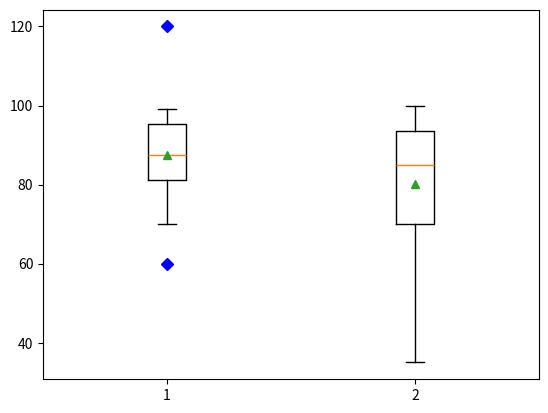

Python code for this plot:
# -*- coding: utf-8 -*-
"""
Created on Thu Jun 15 18:02:39 2017

[redacted]
"""


from matplotlib import pyplot as plt
from collections import Counter

'''
years = [1950, 1960, 1970, 1980, 1990, 2000, 2010]
gdp = [300.2, 543.3, 1075.9, 2862.5, 5979.6, 10289.7, 14958.3]
# create a line chart, years on x-axis, gdp on y-axis
plt.plot(years, gdp, color='green', marker='o', linestyle='solid')
# add a title
plt.title("Nominal GDP")
# add a label to the y-axis
plt.ylabel("Billions of $")
plt.show()
'''


'''
movies = ["Annie Hall", "Ben-Hur", "Casablanca", "Gandhi", "West Side Story"]
num_oscars = [5, 11, 3, 8, 10]
# bars are by default width 0.8, so we'll add 0.1 to the left coordinates
# so that each bar is centered
#xs = [i + 0.1 for i, _ in enumerate(movies)]
xs = [i  for i, _ in enumerate(movies)]
# plot bars with left x-coordinates [xs], heights [num_oscars]
plt.bar(xs, num_oscars)
plt.ylabel("# of Academy Awards")
plt.title("My Favorite Movies")
# label x-axis with movie names at bar centers
#plt.xticks([i + 0.5 for i, _ in enumerate(movies)], movies)
plt.xticks([i for i, _ in enumerate(movies)], movies)
plt.show()
'''

'''
grades = [83,95,91,87,70,0,85,82,100,67,73,77,0]
decile = lambda grade: grade // 10 * 10
histogram = Counter(decile(grade) for grade in grades)
plt.bar([x-4  for x in histogram.keys()], # shift each bar to the left by 4
    histogram.values(), # give each bar its correct height
    8) # give each bar a width of 8
plt.axis([-5, 105, 0, 5]) # x-axis from -5 to 105,
# y-axis from 0 to 5
plt.xticks([10 * i for i in range(11)]) # x-axis labels at 0, 10, ..., 100
plt.xlabel("Decile")
plt.ylabel("# of Students")
plt.title("Distribution of Exam 1 Grades")
plt.show()
'''

'''
grades = [83,95,91,87,70,0,85,82,100,67,73,77,0]

decile = lambda grade: grade // 10 * 10
histogram = Counter(decile(grade) for grade in grades)

plt.bar([x - 4 for x in histogram.keys()], # shift each bar to the left by 4
histogram.values(), # give each bar its correct height
8) # give each bar a width of 8

plt.axis([-5, 105, 0, 5]) # x-axis from -5 to 105,
# y-axis from 0 to 5
plt.xticks([10 * i for i in range(11)]) # x-axis labels at 0, 10, ..., 100
plt.xlabel("Decile")
plt.ylabel("# of Students")
plt.title("Distribution of Exam 1 Grades")
plt.show()
'''

'''
mentions = [500, 505]
years = [2013, 2014]
plt.bar([2012.6, 2013.6], mentions, 0.8)
#plt.xticks(years)
plt.ylabel("# of times I heard someone say 'data science'")
# if you don't do this, matplotlib will label the x-axis 0, 1

# and then add a +2.013e3 off in the corner (bad matplotlib!)
#
plt.ticklabel_format(useOffset=False)
# misleading y-axis only shows the part above 500
plt.axis([2012.5,2014.5,499,506])
plt.title("Look at the 'Huge' Increase!")
plt.show()
'''

'''
var = [1, 2, 4, 8, 16, 32, 64, 128, 256]
bias_sqrd = [256, 128, 64, 32, 16, 8, 4, 2, 1]
total_error = [x + y for x, y in zip(var, bias_sqrd)]
xs = [i for i, _ in enumerate(var)]
plt.plot(xs, var, 'g-', label='variance')
plt.plot(xs, bias_sqrd, 'r-.', label='bias^2')
plt.plot(xs, total_error, 'b:', label='total error') 
plt.legend(loc=9)	# loc=9 means "top center"
plt.xlabel("model complexity")
plt.title("The Bias-Variance Tradeoff")
plt.show()
'''

'''
friends = [ 70, 65, 72, 63, 71, 64, 60, 64, 67]
minutes = [175, 170, 205, 120, 220, 130, 105, 145, 190]
labels = ['a', 'b', 'c', 'd', 'e', 'f', 'g', 'h', 'i']
plt.scatter(friends, minutes)
# label each point
for label, friend_count, minute_count in zip(labels, friends, minutes):
    plt.annotate(label,
                 xy=(friend_count, minute_count), # put the label with its point
                 xytext=(5, -5), # but slightly offset
                 textcoords='offset points')
plt.title("Daily Minutes vs. Number of Friends")
plt.xlabel("# of friends")
plt.ylabel("daily minutes spent on the site")
plt.show()
'''

'''
test_1_grades = [ 99, 90, 85, 97, 80]
test_2_grades = [100, 85, 60, 90, 70]

plt.scatter(test_1_grades, test_2_grades)
plt.title("Axes Aren't Comparable")
plt.xlabel("test 1 grade")
plt.ylabel("test 2 grade")
plt.axis("equal")
plt.show()
'''

test_1_grades = [85, 60, 90, 70, 99, 90, 85, 97, 80, 120]
test_2_grades = [35, 100, 85, 60, 90, 70, 70, 99, 90, 85, 97]
plt.boxplot([test_1_grades, test_2_grades],  0, 'bD', showmeans=True)


